Image classification data set "classification" (AyushChandekar/DeepLearning_Assignments on GitHub). Class labels (12): big bus, big truck, bus large, bus small, car, mid truck, small bus, small truck, truck large, truck medium, truck small, truck extra large.

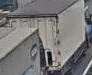
Label: truck medium

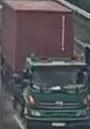
Label: truck extra large

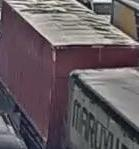
Label: big truck

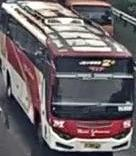
Label: bus large

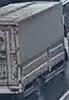
Label: mid truck

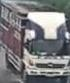
Label: truck large
